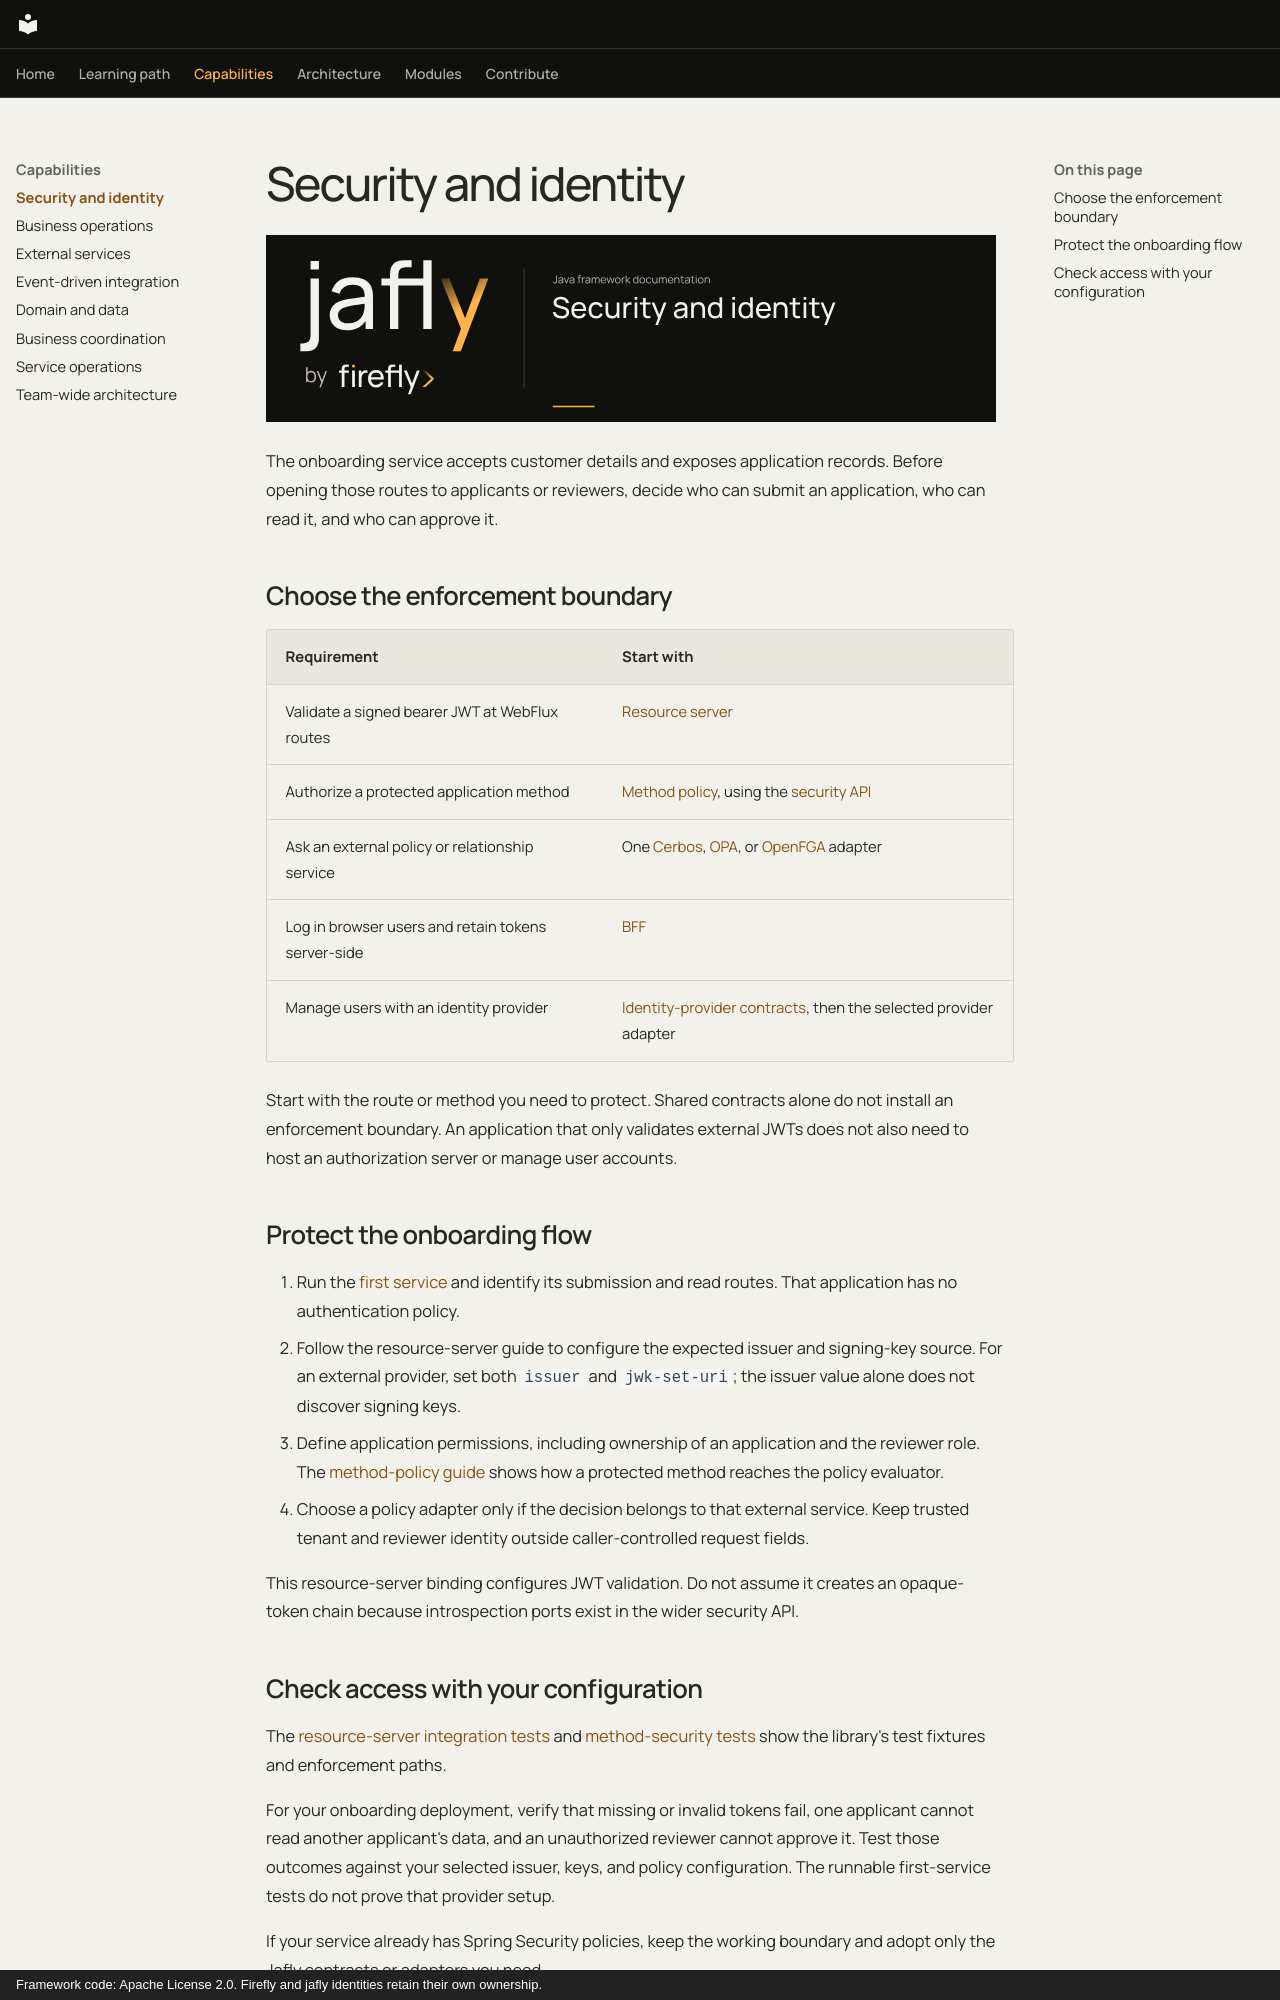

repository: fireflyframework/fireflyframework-jafly · page: capabilities/security-and-identity/index.html · generator: mkdocs · copyright: Framework code: Apache License 2.0. Firefly and jafly identities retain their own ownership.

# Security and identity

![Security and identity](../assets/banners/capability-security-and-identity.svg)

The onboarding service accepts customer details and exposes application records. Before opening those routes to applicants or reviewers, decide who can submit an application, who can read it, and who can approve it.

## Choose the enforcement boundary

| Requirement | Start with |
| --- | --- |
| Validate a signed bearer JWT at WebFlux routes | [Resource server](../modules/security-resource-server.md) |
| Authorize a protected application method | [Method policy](../modules/security-method-policy.md), using the [security API](../modules/security-api.md) |
| Ask an external policy or relationship service | One [Cerbos](../modules/security-adapter-cerbos.md), [OPA](../modules/security-adapter-opa.md), or [OpenFGA](../modules/security-adapter-openfga.md) adapter |
| Log in browser users and retain tokens server-side | [BFF](../modules/security-bff.md) |
| Manage users with an identity provider | [Identity-provider contracts](../modules/security-idp.md), then the selected provider adapter |

Start with the route or method you need to protect. Shared contracts alone do not install an enforcement boundary. An application that only validates external JWTs does not also need to host an authorization server or manage user accounts.

## Protect the onboarding flow

1. Run the [first service](../getting-started.md) and identify its submission and read routes. That application has no authentication policy.
2. Follow the resource-server guide to configure the expected issuer and signing-key source. For an external provider, set both `issuer` and `jwk-set-uri`; the issuer value alone does not discover signing keys.
3. Define application permissions, including ownership of an application and the reviewer role. The [method-policy guide](../modules/security-method-policy.md) shows how a protected method reaches the policy evaluator.
4. Choose a policy adapter only if the decision belongs to that external service. Keep trusted tenant and reviewer identity outside caller-controlled request fields.

This resource-server binding configures JWT validation. Do not assume it creates an opaque-token chain because introspection ports exist in the wider security API.
